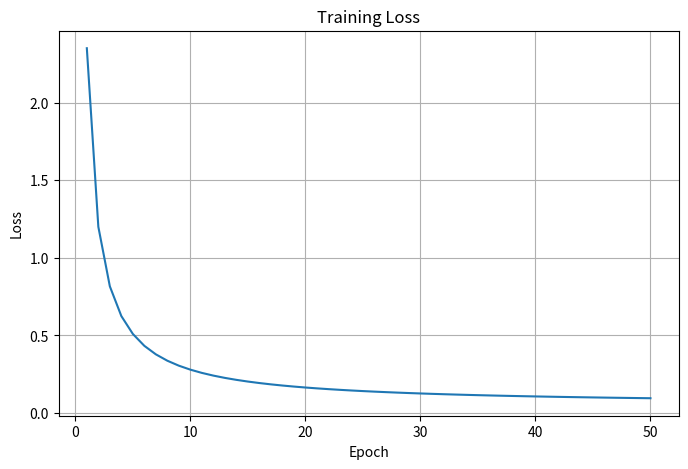

This chart was generated by the following Python code:
import matplotlib.pyplot as plt


def plot_learning_curve(loss_history, save_path, title='Training Loss'):
    epochs = range(1, len(loss_history) + 1)

    plt.figure(figsize=(8, 5))
    plt.plot(epochs, loss_history)
    plt.xlabel('Epoch')
    plt.ylabel('Loss')
    plt.title(title)
    plt.grid(True)
    plt.savefig(save_path)
    plt.close()

if __name__ == '__main__':
    fake_losses = [2.3 / (epoch + 1) + 0.05 for epoch in range(50)]
    plot_learning_curve(fake_losses, 'test_curve.png')
    print('saved test_curve.png')
